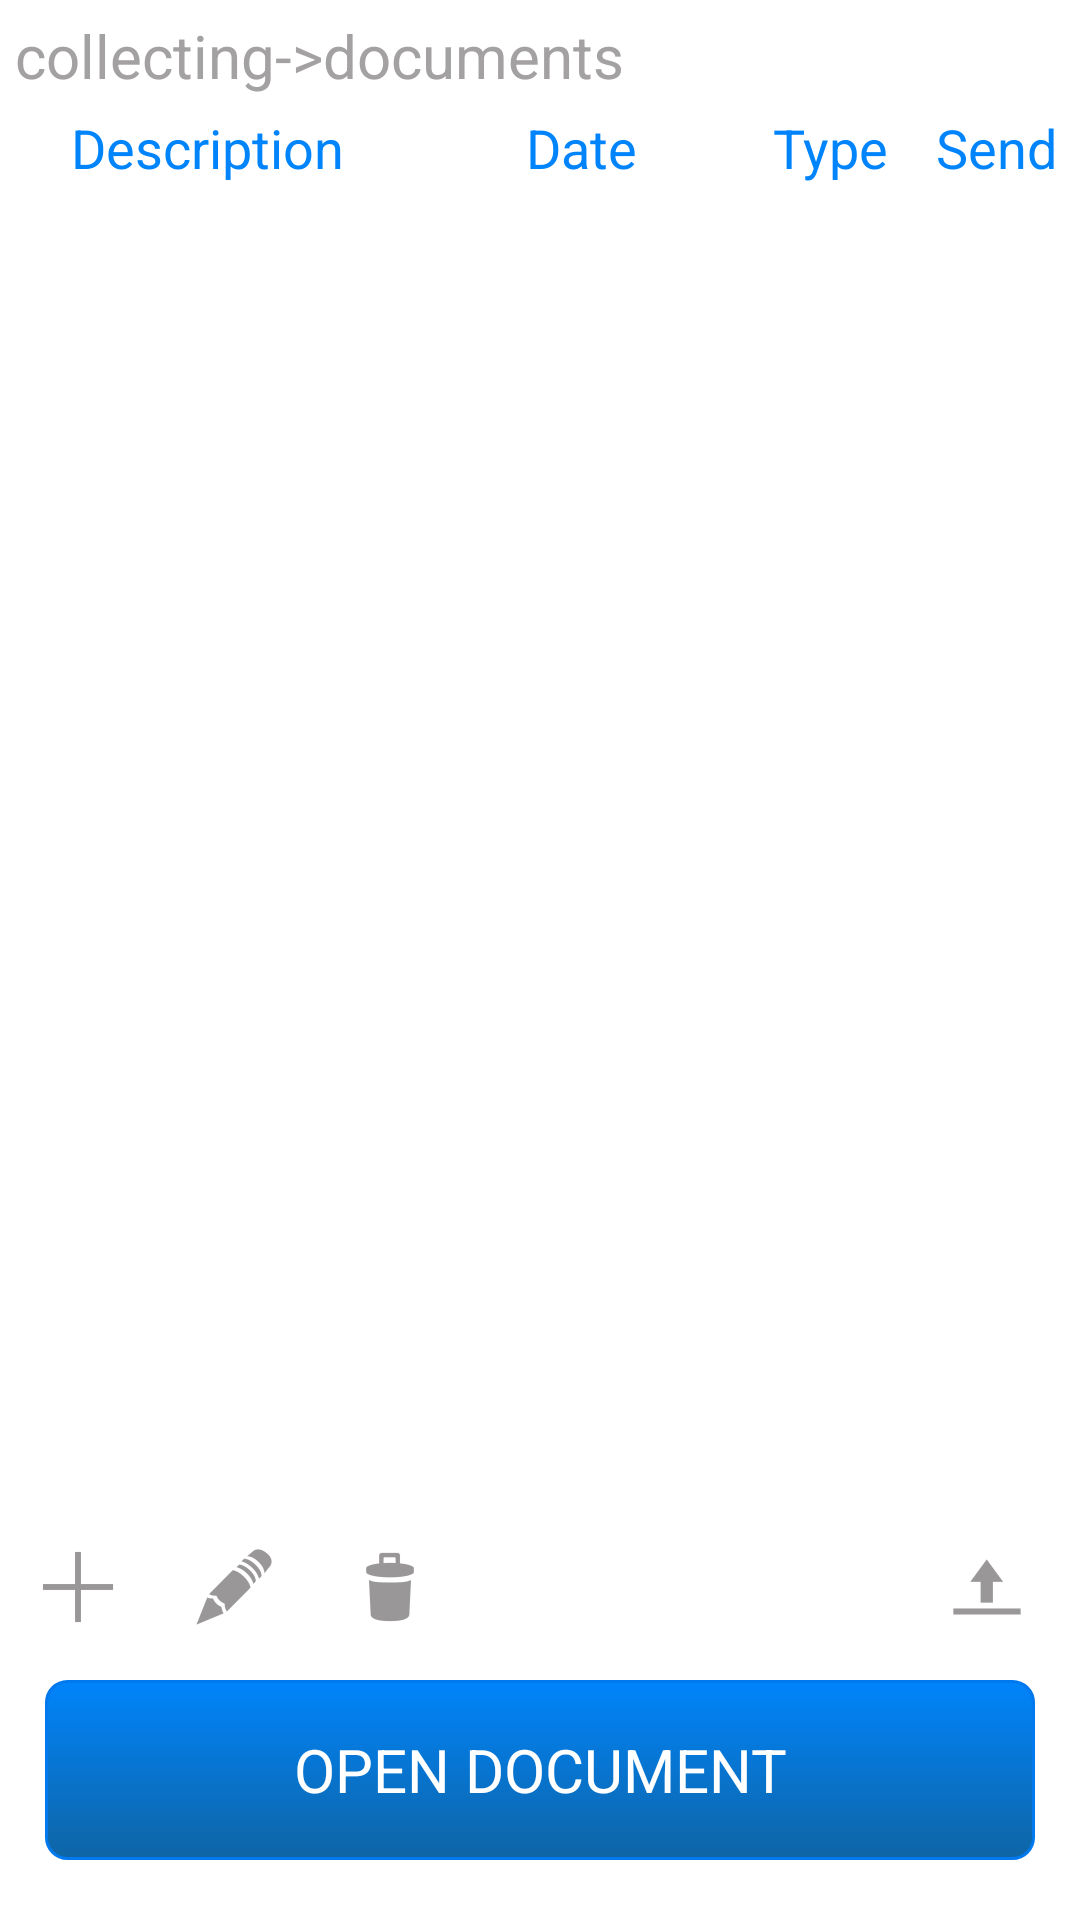

Here is an Android app screen rendered from its layout file. Give the layout XML and the strings, colors and styles it references.
<!-- AndroidManifest.xml: application theme android:Theme.Light.NoTitleBar.Fullscreen -->
<!-- res/layout/activity_picatch__collecting__doc.xml -->
<RelativeLayout xmlns:android="http://schemas.android.com/apk/res/android"
    xmlns:tools="http://schemas.android.com/tools" android:layout_width="match_parent"
    android:layout_height="match_parent"
    tools:context="pl.undersoft.picatch.PICATCH_COLLECTING_DOC"
    android:background="#ffffff" >

    

    
         
    <TextView
        android:layout_width="wrap_content"
        android:layout_height="wrap_content"
        android:textAppearance="?android:attr/textAppearanceLarge"
        android:text="collecting->documents"
        android:id="@+id/textView_1"
        android:layout_alignParentTop="true"
        android:layout_alignParentLeft="true"
        android:singleLine="true"
        android:textColor="#a3a1a1"
        android:layout_marginLeft="5dp"
        android:textSize="20dp"
        android:layout_marginBottom="5dp"
        android:layout_marginTop="5dp"
        android:layout_alignParentRight="true"
        android:gravity="left" />

    <TableLayout
        android:layout_width="match_parent"
        android:layout_height="wrap_content"
        android:layout_alignParentLeft="true"
        android:layout_below="@+id/textView_1"
        android:id="@+id/tableLayout3">

        <TableRow
            android:layout_width="match_parent"
            android:layout_height="match_parent"
            android:layout_below="@+id/textView_1"
            android:layout_alignParentLeft="true"
            android:baselineAligned="false">

            <TextView
                android:layout_width="0dp"
                android:layout_height="wrap_content"
                android:textAppearance="?android:attr/textAppearanceLarge"
                android:text="Description"
                android:id="@+id/textView"
                android:singleLine="true"
                android:textColor="#FF0084FB"
                android:textSize="18dp"
                android:layout_below="@+id/textView_1"
                android:layout_alignParentLeft="true"
                android:layout_weight="5"
                android:gravity="center" />

            <TextView
                android:layout_width="0dp"
                android:layout_height="wrap_content"
                android:textAppearance="?android:attr/textAppearanceLarge"
                android:text="Date"
                android:id="@+id/textView16"
                android:singleLine="true"
                android:textColor="#FF0084FB"
                android:textSize="18dp"
                android:layout_below="@+id/textView_1"
                android:layout_toRightOf="@+id/textView"
                android:layout_weight="4"
                android:gravity="center" />

            <TextView
                android:layout_width="0dp"
                android:layout_height="wrap_content"
                android:textAppearance="?android:attr/textAppearanceLarge"
                android:text="Type"
                android:id="@+id/textView17"
                android:singleLine="true"
                android:textColor="#FF0084FB"
                android:textSize="18dp"
                android:layout_alignTop="@+id/textView16"
                android:layout_toRightOf="@+id/textView16"
                android:layout_weight="2"
                android:gravity="center" />

            <TextView
                android:layout_width="0dp"
                android:layout_height="wrap_content"
                android:textAppearance="?android:attr/textAppearanceLarge"
                android:text="Send"
                android:id="@+id/textView18"
                android:singleLine="true"
                android:textColor="#FF0084FB"
                android:textSize="18dp"
                android:layout_alignTop="@+id/textView16"
                android:layout_toRightOf="@+id/textView16"
                android:layout_weight="2"
                android:gravity="center" />
        </TableRow>
    </TableLayout>

    <ListView
        android:layout_width="fill_parent"
        android:layout_height="fill_parent"
        android:id="@+id/doc_list_1_1"
        android:focusableInTouchMode="true"
        android:choiceMode="singleChoice"
        android:layout_alignParentLeft="true"
        android:layout_below="@+id/tableLayout3"
        android:layout_above="@+id/add_b_1"
        android:background="#ffffff" />

    <Button
        android:layout_width="fill_parent"
        android:layout_height="60dp"
        android:text="OPEN DOCUMENT"
        android:id="@+id/details_b_1"
        android:layout_alignParentBottom="true"
        android:layout_alignParentLeft="true"
        android:layout_marginBottom="20dp"
        android:singleLine="true"
        android:background="@drawable/picatch_button"
        android:textSize="20dp"
        android:textColor="#ffffff"
        android:layout_marginLeft="15dp"
        android:layout_marginRight="15dp" />

    <Button
        android:layout_width="wrap_content"
        android:layout_height="wrap_content"
        android:id="@+id/add_b_1"
        android:layout_above="@+id/details_b_1"
        android:layout_alignParentLeft="true"
        android:background="@drawable/picatch_add_button"
        android:layout_marginLeft="10dp"
        android:layout_marginBottom="15dp"
        android:layout_marginRight="10dp"
        android:layout_marginTop="10dp" />

    <Button
        android:layout_width="wrap_content"
        android:layout_height="wrap_content"
        android:id="@+id/edit_b_1"
        android:background="@drawable/picatch_edit_button"
        android:layout_alignTop="@+id/add_b_1"
        android:layout_toRightOf="@+id/add_b_1"
        android:layout_below="@+id/doc_list_1_1"
        android:layout_marginLeft="10dp"
        android:layout_marginBottom="15dp"
        android:layout_marginRight="10dp" />

    <Button
        android:layout_width="wrap_content"
        android:layout_height="wrap_content"
        android:id="@+id/send_b_1"
        android:background="@drawable/picatch_send_button"
        android:layout_alignTop="@+id/delete_b_1"
        android:layout_alignRight="@+id/details_b_1" />

    <Button
        android:id="@+id/delete_b_1"
        android:layout_width="wrap_content"
        android:layout_height="wrap_content"
        android:background="@drawable/picatch_delete_button"
        android:layout_alignTop="@+id/edit_b_1"
        android:layout_toRightOf="@+id/edit_b_1"
        android:layout_marginLeft="10dp" />

    <TextView
        android:layout_width="wrap_content"
        android:layout_height="wrap_content"
        android:textAppearance="?android:attr/textAppearanceSmall"
        android:id="@+id/sendProgress"
        android:layout_toLeftOf="@+id/send_b_1"
        android:textSize="22dp"

        android:layout_marginRight="10dp"
        android:layout_alignTop="@+id/send_b_1"
        android:layout_alignBottom="@+id/send_b_1"
        android:gravity="center" />

</RelativeLayout>

<!-- resources referenced by this layout -->
<resources>
  <!-- drawable picatch_add_button (drawable-mdpi) -->
  <?xml version="1.0" encoding="utf-8"?>
      <selector xmlns:android="http://schemas.android.com/apk/res/android">
          <item android:state_pressed="true" android:drawable="@drawable/ic_action_add_down" />
  
  
          <item android:drawable="@drawable/ic_action_add_up" />
  
      </selector>
  <!-- drawable picatch_button (drawable) -->
  <?xml version="1.0" encoding="utf-8"?>
      <selector xmlns:android="http://schemas.android.com/apk/res/android">
          <item android:state_pressed="true" >
              <shape>
                  <solid
                      android:color="#004F81" />
                  <stroke
                      android:width="1dp"
                      android:color="#222222" />
                  <corners
                      android:radius="7dp" />
                  <padding
                      android:left="10dp"
                      android:top="10dp"
                      android:right="10dp"
                      android:bottom="10dp" />
              </shape>
          </item>
          <item>
              <shape>
                  <gradient
                      android:startColor="#0084fb"
                      android:endColor="#0f65a5"
                      android:angle="270" />
                  <stroke
                      android:width="1dp"
                      android:color="#0079ee" />
                  <corners
                      android:radius="7dp" />
                  <padding
                      android:left="10dp"
                      android:top="10dp"
                      android:right="10dp"
                      android:bottom="10dp" />
              </shape>
          </item>
      </selector>
  <!-- drawable picatch_delete_button (drawable-mdpi) -->
  <?xml version="1.0" encoding="utf-8"?>
      <selector xmlns:android="http://schemas.android.com/apk/res/android">
          <item android:state_pressed="true" android:drawable="@drawable/ic_action_delete_down" />
  
  
          <item android:drawable="@drawable/ic_action_delete_up" />
  
      </selector>
  <!-- drawable picatch_edit_button (drawable-mdpi) -->
  <?xml version="1.0" encoding="utf-8"?>
      <selector xmlns:android="http://schemas.android.com/apk/res/android">
          <item android:state_pressed="true" android:drawable="@drawable/ic_action_edit_down" />
  
  
          <item android:drawable="@drawable/ic_action_edit_up" />
  
      </selector>
  <!-- drawable picatch_send_button (drawable-mdpi) -->
  <?xml version="1.0" encoding="utf-8"?>
      <selector xmlns:android="http://schemas.android.com/apk/res/android">
          <item android:state_pressed="true" android:drawable="@drawable/ic_action_send_down" />
  
  
          <item android:drawable="@drawable/ic_action_send_up" />
  
      </selector>
  <!-- drawable ic_action_add_down: png bitmap (drawable-hdpi, 182 bytes) -->
  <!-- drawable ic_action_add_up: png bitmap (drawable-hdpi, 184 bytes) -->
  <!-- drawable ic_action_delete_down: png bitmap (drawable-hdpi, 665 bytes) -->
  <!-- drawable ic_action_delete_up: png bitmap (drawable-hdpi, 676 bytes) -->
  <!-- drawable ic_action_edit_down: png bitmap (drawable-hdpi, 892 bytes) -->
  <!-- drawable ic_action_edit_up: png bitmap (drawable-hdpi, 908 bytes) -->
  <!-- drawable ic_action_send_down: png bitmap (drawable-hdpi, 392 bytes) -->
  <!-- drawable ic_action_send_up: png bitmap (drawable-hdpi, 387 bytes) -->
</resources>
